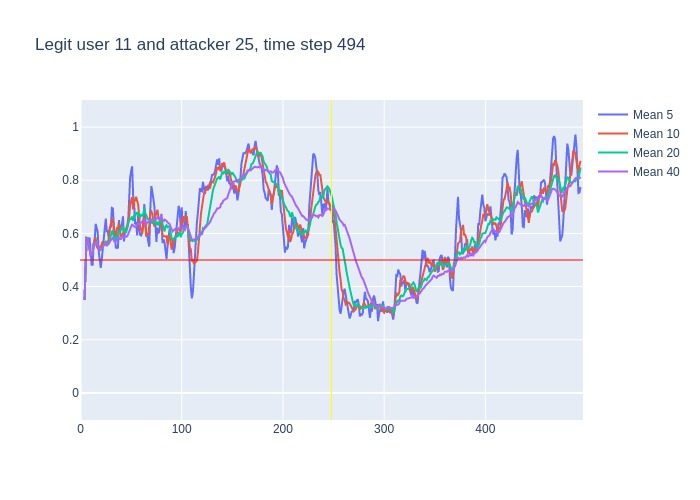

Source data for this figure (header and first rows):
, time, confidence, avg_5_conf, avg_10_conf, avg_20_conf, avg_40_conf, real_user, predicted, user_count
0, 3, 0.35, , , , , 11, 11, 16
1, 4, 0.65, 0.35, 0.35, 0.35, 0.35, 11, 11, 16
2, 5, 0.75, 0.5, 0.5, 0.5, 0.5, 11, 11, 16
3, 6, 0.58, 0.5833, 0.5833, 0.5833, 0.5833, 11, 11, 16
4, 7, 0.45, 0.5825, 0.5825, 0.5825, 0.5825, 11, 11, 16
5, 8, 0.49, 0.556, 0.556, 0.556, 0.556, 11, 11, 16
6, 9, 0.36, 0.584, 0.545, 0.545, 0.545, 11, 11, 16
7, 10, 0.53, 0.526, 0.5186, 0.5186, 0.5186, 11, 11, 16
8, 11, 0.58, 0.482, 0.52, 0.52, 0.52, 11, 11, 16
9, 12, 0.85, 0.482, 0.5267, 0.5267, 0.5267, 11, 11, 16
10, 13, 0.55, 0.562, 0.559, 0.559, 0.559, 11, 11, 16
11, 14, 0.67, 0.574, 0.579, 0.5582, 0.5582, 11, 11, 16
12, 15, 0.45, 0.636, 0.581, 0.5675, 0.5675, 11, 11, 16
13, 16, 0.51, 0.62, 0.551, 0.5585, 0.5585, 11, 11, 16
14, 17, 0.48, 0.606, 0.544, 0.555, 0.555, 11, 11, 16
15, 18, 0.36, 0.532, 0.547, 0.55, 0.55, 11, 11, 16
16, 19, 0.55, 0.494, 0.534, 0.5381, 0.5381, 11, 11, 16
17, 20, 0.61, 0.47, 0.553, 0.5388, 0.5388, 11, 11, 16
18, 21, 0.67, 0.502, 0.561, 0.5428, 0.5428, 11, 11, 16
19, 22, 0.7, 0.534, 0.57, 0.5495, 0.5495, 11, 11, 16
20, 23, 0.57, 0.578, 0.555, 0.557, 0.557, 11, 11, 16
21, 24, 0.73, 0.62, 0.557, 0.568, 0.5576, 11, 11, 16
22, 25, 0.37, 0.656, 0.563, 0.572, 0.5655, 11, 11, 16
23, 26, 0.67, 0.608, 0.555, 0.553, 0.557, 11, 11, 16
24, 27, 0.56, 0.608, 0.571, 0.5575, 0.5617, 11, 11, 16
25, 28, 0.78, 0.58, 0.579, 0.563, 0.5616, 11, 11, 16
26, 29, 0.74, 0.622, 0.621, 0.5775, 0.57, 11, 11, 16
27, 30, 0.73, 0.624, 0.64, 0.5965, 0.5763, 11, 11, 16
28, 31, 0.66, 0.696, 0.652, 0.6065, 0.5818, 11, 11, 16
29, 32, 0.22, 0.694, 0.651, 0.6105, 0.5845, 11, 10, 16
30, 33, 0.63, 0.626, 0.603, 0.579, 0.5723, 11, 11, 16
31, 34, 0.48, 0.596, 0.609, 0.583, 0.5742, 11, 11, 16
32, 35, 0.75, 0.544, 0.584, 0.5735, 0.5713, 11, 11, 16
33, 36, 0.64, 0.548, 0.622, 0.5885, 0.5767, 11, 11, 16
34, 37, 0.75, 0.544, 0.619, 0.595, 0.5785, 11, 11, 16
35, 38, 0.42, 0.65, 0.638, 0.6085, 0.5834, 11, 11, 16
36, 39, 0.58, 0.608, 0.602, 0.6115, 0.5789, 11, 11, 16
37, 40, 0.78, 0.628, 0.586, 0.613, 0.5789, 11, 11, 16
38, 41, 0.79, 0.634, 0.591, 0.6215, 0.5842, 11, 11, 16
39, 42, 0.28, 0.664, 0.604, 0.6275, 0.5895, 11, 11, 16
40, 43, 0.61, 0.57, 0.61, 0.6065, 0.5817, 11, 11, 16
41, 44, 0.6, 0.608, 0.608, 0.6085, 0.5883, 11, 11, 16
42, 45, 0.82, 0.612, 0.62, 0.602, 0.587, 11, 11, 16
43, 46, 0.87, 0.62, 0.627, 0.6245, 0.5887, 11, 11, 16
44, 47, 0.83, 0.636, 0.65, 0.6345, 0.596, 11, 11, 16
45, 48, 0.92, 0.746, 0.658, 0.648, 0.6055, 11, 11, 16
46, 49, 0.73, 0.808, 0.708, 0.655, 0.6162, 11, 11, 16
47, 50, 0.91, 0.834, 0.723, 0.6545, 0.6255, 11, 11, 16
48, 51, 0.33, 0.852, 0.736, 0.6635, 0.635, 11, 11, 16
49, 52, 0.68, 0.744, 0.69, 0.647, 0.6287, 11, 11, 16
50, 53, 0.52, 0.714, 0.73, 0.67, 0.6245, 11, 11, 16
51, 54, 0.77, 0.634, 0.721, 0.6645, 0.6238, 11, 11, 16
52, 55, 0.66, 0.642, 0.738, 0.679, 0.6262, 11, 11, 16
53, 56, 0.73, 0.592, 0.722, 0.6745, 0.6315, 11, 11, 16
54, 57, 0.4, 0.672, 0.708, 0.679, 0.637, 11, 11, 16
55, 58, 0.41, 0.616, 0.665, 0.6615, 0.635, 11, 11, 16
56, 59, 0.76, 0.594, 0.614, 0.661, 0.6363, 11, 11, 16
57, 60, 0.72, 0.592, 0.617, 0.67, 0.6415, 11, 11, 16
58, 61, 0.83, 0.604, 0.598, 0.667, 0.6442, 11, 11, 16
59, 62, 0.83, 0.624, 0.648, 0.669, 0.6482, 11, 11, 16
... 432 more rows
